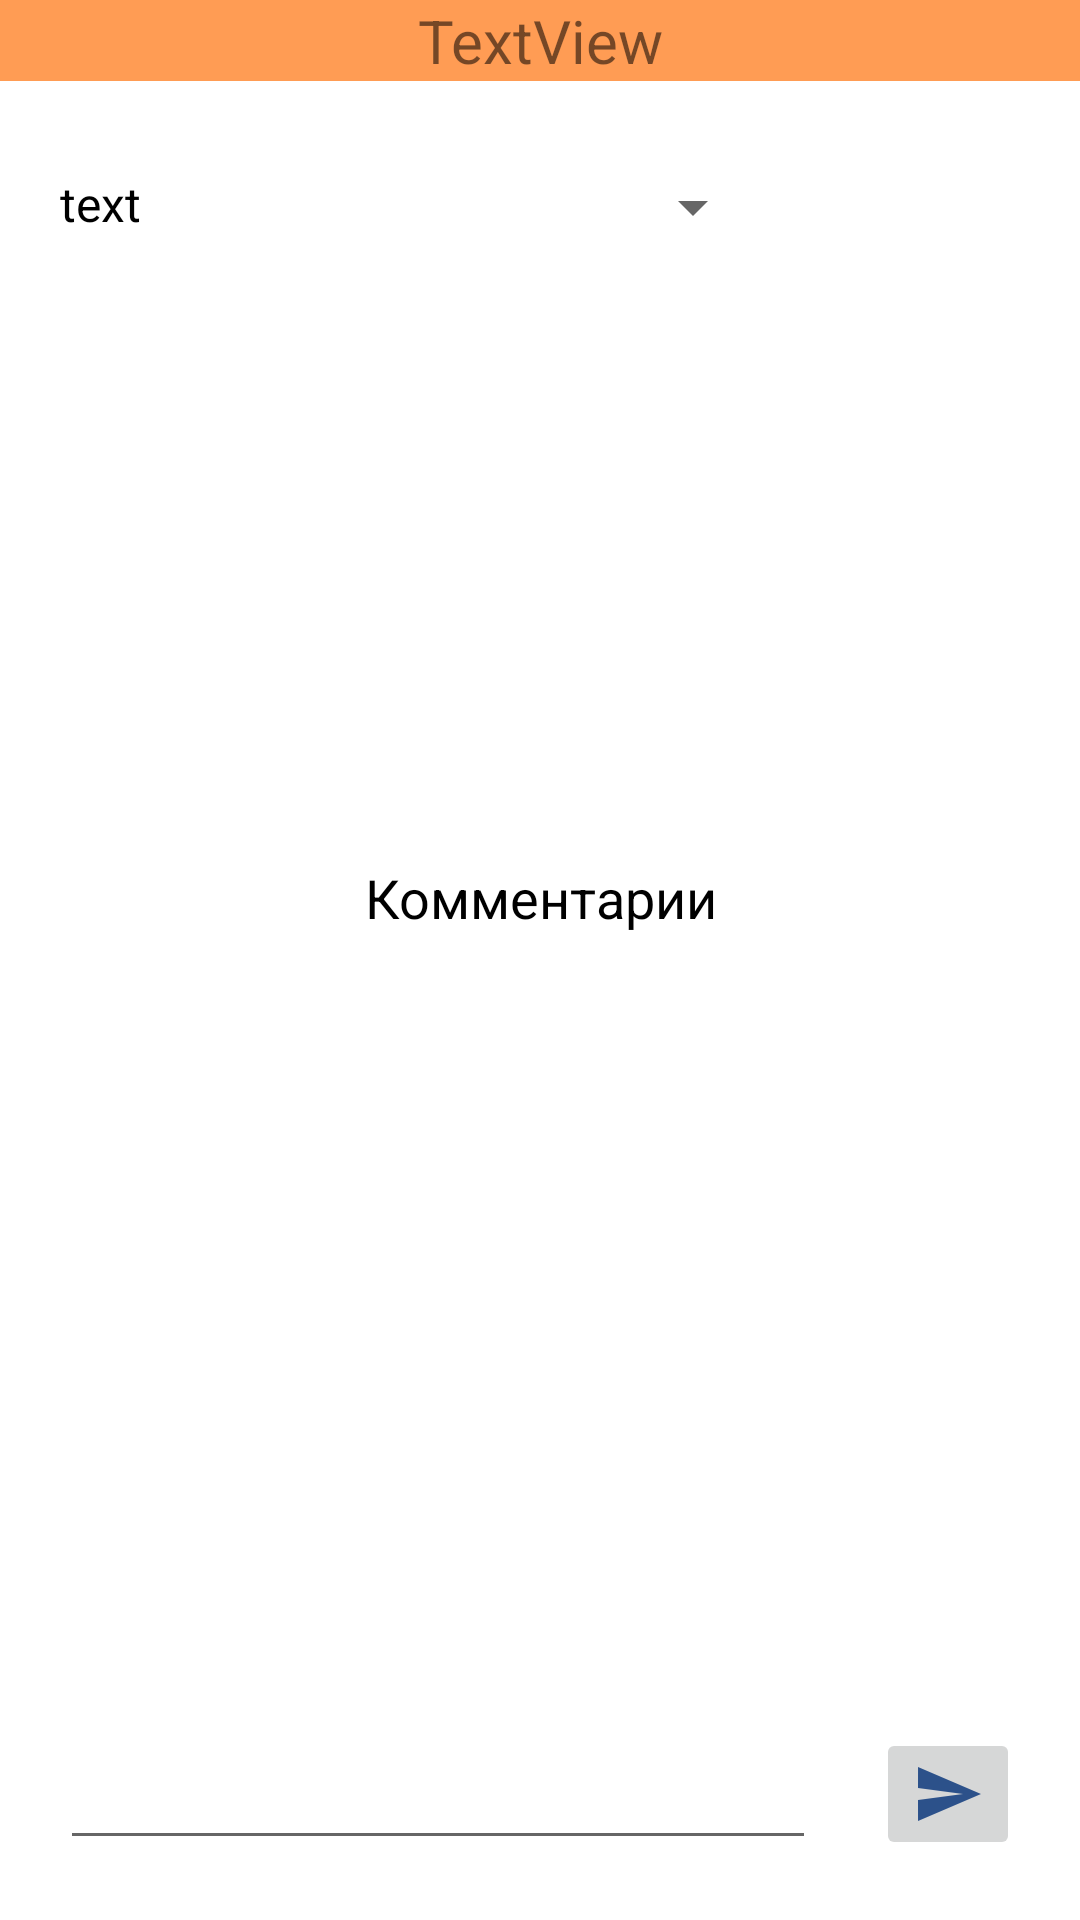

Reconstruct the res/layout file that produces this screen, plus the resources it refers to.
<!-- AndroidManifest.xml: application theme Theme.Arm -->
<!-- res/layout/activity_task.xml -->
<?xml version="1.0" encoding="utf-8"?>
<androidx.constraintlayout.widget.ConstraintLayout xmlns:android="http://schemas.android.com/apk/res/android"
    xmlns:app="http://schemas.android.com/apk/res-auto"
    xmlns:tools="http://schemas.android.com/tools"
    android:layout_width="match_parent"
    android:layout_height="match_parent"
    tools:context=".Task">

    <RelativeLayout
        android:layout_width="match_parent"
        android:layout_height="match_parent"
        android:background="@color/main_bg">


        <TextView
            android:id="@+id/task_title"
            android:layout_width="match_parent"
            android:layout_height="wrap_content"
            android:background="@color/btn"
            android:gravity="center"
            android:minHeight="20dp"
            android:text="TextView"
            android:textSize="@dimen/h1"
            android:layout_centerHorizontal="true"/>

        <ScrollView
            android:layout_width="match_parent"
            android:layout_height="match_parent"
            android:layout_above="@id/spec_liner"
            android:layout_below="@id/task_title"
            android:layout_marginTop="10dp">

            <TableLayout
                android:id="@+id/table_disc"
                android:layout_width="match_parent"
                android:layout_height="wrap_content"
                android:layout_margin="20dp"
                android:minHeight="30dp">

                <TableRow
                    android:layout_width="match_parent"
                    android:layout_height="wrap_content">

                    <TextView
                        android:id="@+id/date_to"
                        android:layout_width="match_parent"
                        android:layout_height="wrap_content"
                        android:layout_marginEnd="15dp"
                        android:minWidth="110dp"
                        android:text="text"
                        android:textColor="@color/black"
                        android:textSize="@dimen/h3" />

                    <Spinner
                        android:id="@+id/spin"
                        android:layout_width="match_parent"
                        android:layout_height="wrap_content"
                        android:layout_marginEnd="15dp"
                        android:minWidth="110dp"
                        android:scrollbarSize="@dimen/h3" />


                </TableRow>

                <TableRow
                    android:layout_width="match_parent"
                    android:layout_height="wrap_content"
                    android:minHeight="50dp">

                    <TextView
                        android:id="@+id/worker"
                        android:layout_width="match_parent"
                        android:layout_height="wrap_content"
                        android:minWidth="120dp"
                        android:textColor="@color/black" />
                </TableRow>

                <TableRow
                    android:layout_width="match_parent"
                    android:layout_height="wrap_content"
                    android:minHeight="50dp">

                    <TextView
                        android:id="@+id/description"
                        android:layout_width="match_parent"
                        android:layout_height="match_parent"
                        android:layout_marginTop="10dp"
                        android:textColor="@color/black" />
                </TableRow>
            </TableLayout>
        </ScrollView>


        <LinearLayout
            android:id="@+id/spec_liner"
            android:layout_width="match_parent"
            android:layout_height="60dp"
            android:orientation="horizontal"
            android:layout_above="@id/title_comment">

            <ScrollView
                android:layout_width="fill_parent"
                android:layout_height="fill_parent"
                android:orientation="horizontal"
                android:layout_marginStart="15dp"
                android:layout_marginEnd="15dp">

                <HorizontalScrollView
                    android:layout_width="match_parent"
                    android:layout_height="match_parent"
                    android:orientation="horizontal">

                    <LinearLayout
                        android:layout_width="match_parent"
                        android:layout_height="match_parent"
                        android:orientation="horizontal"
                        android:id="@+id/spec"/>
                </HorizontalScrollView>
            </ScrollView>

        </LinearLayout>


        <TextView
            android:id="@+id/title_comment"
            android:layout_width="match_parent"
            android:layout_height="wrap_content"
            android:textColor="@color/black"
            android:textSize="@dimen/h2"
            android:text="Комментарии"
            android:gravity="center"
            android:minHeight="20dp"
            android:layout_above="@id/msg_show"/>

        <ScrollView
            android:id="@+id/msg_show"
            android:layout_width="match_parent"
            android:layout_height="270dp"
            android:layout_above="@id/edit_msg">


            <LinearLayout
                android:id="@+id/msg_liner"
                android:layout_width="match_parent"
                android:layout_height="match_parent"
                android:layout_margin="10dp"
                android:minHeight="20dp"
                android:orientation="vertical" />
        </ScrollView>

        <EditText
            android:id="@+id/edit_msg"
            android:layout_width="match_parent"
            android:layout_height="wrap_content"
            android:textSize="@dimen/h3"
            android:textColor="@color/black"
            android:layout_alignParentBottom="true"
            android:minHeight="30dp"
            android:layout_marginBottom="20dp"
            android:layout_marginStart="20dp"
            android:layout_toStartOf="@id/btn_send"/>

        <ImageButton
            android:id="@+id/btn_send"
            android:layout_width="wrap_content"
            android:layout_height="wrap_content"
            android:src="@drawable/ic_baseline_send_24"
            android:layout_alignParentBottom="true"
            android:layout_alignParentRight="true"
            android:layout_margin="20dp"/>
    </RelativeLayout>
</androidx.constraintlayout.widget.ConstraintLayout>
<!-- resources referenced by this layout -->
<resources>
  <color name="black">#FF000000</color>
  <color name="btn">#FF9C54</color>
  <color name="main_bg">#FFFFFFFF</color>
  <dimen name="h1">20sp</dimen>
  <dimen name="h2">18sp</dimen>
  <dimen name="h3">16sp</dimen>
  <!-- drawable ic_baseline_send_24 (drawable) -->
  <vector android:autoMirrored="true" android:height="24dp"
      android:tint="#2C518A" android:viewportHeight="24"
      android:viewportWidth="24" android:width="24dp" xmlns:android="http://schemas.android.com/apk/res/android">
      <path android:fillColor="@android:color/white" android:pathData="M2.01,21L23,12 2.01,3 2,10l15,2 -15,2z"/>
  </vector>
  <style name="Theme.Arm" parent="Theme.MaterialComponents.DayNight.NoActionBar">
          
          <item name="colorPrimary">@color/purple_500</item>
          <item name="colorPrimaryVariant">@color/purple_700</item>
          <item name="colorOnPrimary">@color/white</item>
          
          <item name="colorSecondary">@color/teal_200</item>
          <item name="colorSecondaryVariant">@color/teal_700</item>
          <item name="colorOnSecondary">@color/black</item>
          
          <item name="android:statusBarColor" tools:targetApi="31">?attr/colorPrimaryVariant</item>
          
      </style>
  <color name="purple_500">#FF6200EE</color>
  <color name="purple_700">#FF3700B3</color>
  <color name="white">#FFFFFFFF</color>
  <color name="teal_200">#FF03DAC5</color>
  <color name="teal_700">#FF018786</color>
</resources>
